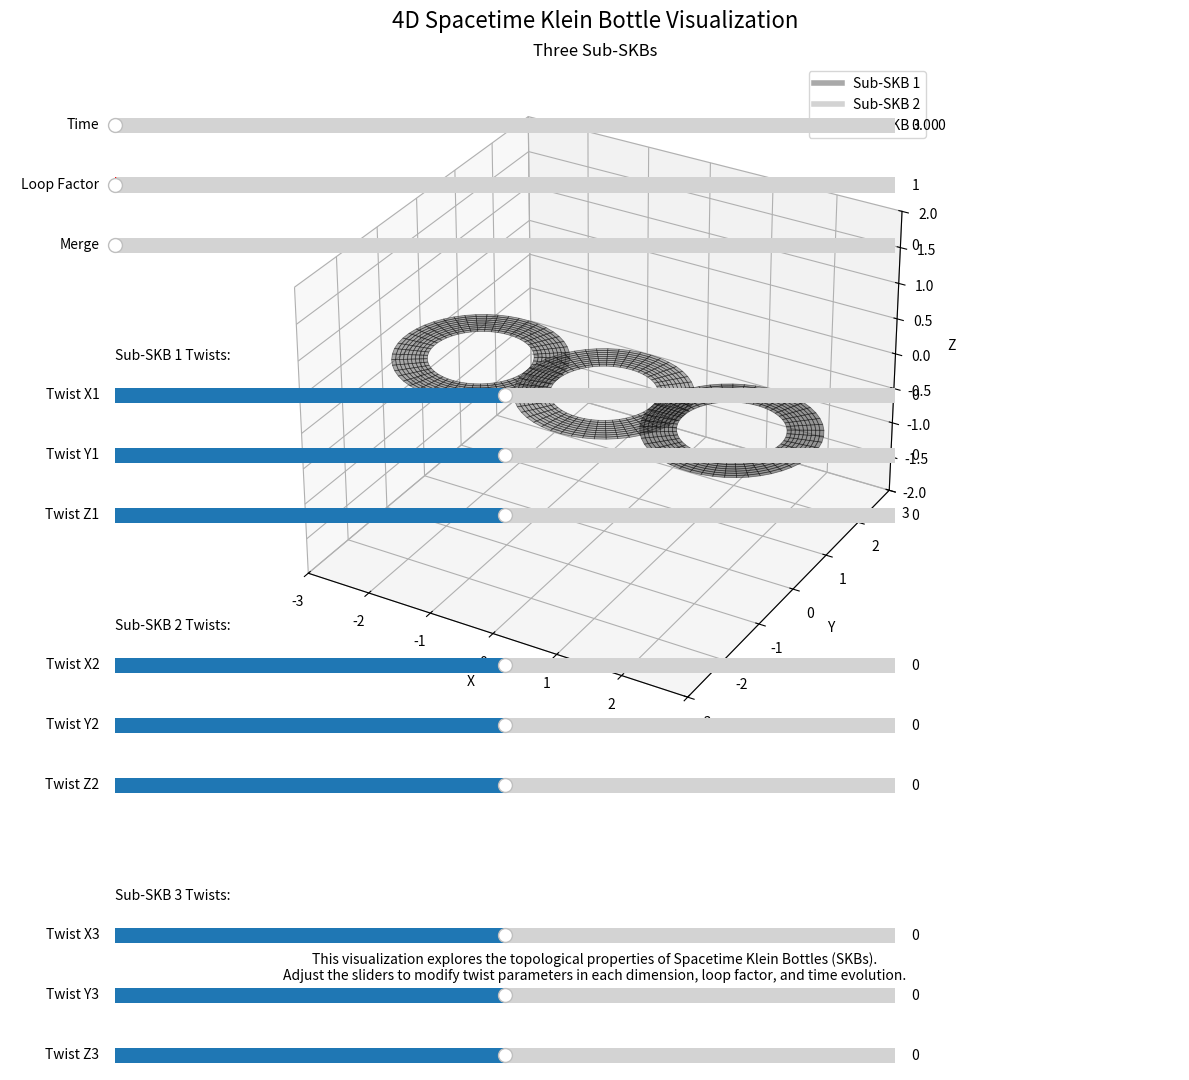

Here is the Python script that generated this plot:
import numpy as np
import matplotlib.pyplot as plt
from matplotlib.widgets import Slider
from mpl_toolkits.mplot3d import Axes3D
import matplotlib.gridspec as gridspec

# Function to plot a twisted strip (sub-SKB) with multi-dimensional twists, time, and loops
def plot_twisted_strip(ax, twists, position, color, t, loop_factor):
    u = np.linspace(0, 2 * np.pi * loop_factor, 50)
    v = np.linspace(-0.5, 0.5, 10)
    u, v = np.meshgrid(u, v)
    kx, ky, kz = twists  # Twist components
    
    # Apply multi-dimensional twists and time evolution
    x = (1 + 0.5 * v * np.cos(kx * (u + t) / 2)) * np.cos(u) + position[0]
    y = (1 + 0.5 * v * np.cos(ky * (u + t) / 2)) * np.sin(u) + position[1]
    z = 0.5 * v * np.sin(kz * (u + t) / 2) + position[2]
    
    ax.plot_surface(x, y, z, color=color, alpha=0.5, edgecolor='k', linewidth=0.5)

# Function to plot a Klein bottle (stable SKB) with time and loops
def plot_klein_bottle(ax, twists, t, loop_factor):
    u = np.linspace(0, 2 * np.pi * loop_factor, 50)
    v = np.linspace(0, 2 * np.pi, 50)
    u, v = np.meshgrid(u, v)
    kx, ky, kz = twists  # Twist components
    
    a, b = 2.0, 1.0  # Parameters for size
    
    # Apply multi-dimensional twists and time evolution
    x = (a + b * np.cos(v)) * np.cos(u + kx * t / 5)
    y = (a + b * np.cos(v)) * np.sin(u + ky * t / 5)
    z = b * np.sin(v) * np.cos((u + kz * t / 5) / 2)  # Simplified immersion
    
    ax.plot_surface(x, y, z, color='gray', alpha=0.3, edgecolor='k', linewidth=0.5)

# Initialize figure with more space for sliders
fig = plt.figure(figsize=(12, 10))
gs = gridspec.GridSpec(2, 1, height_ratios=[3, 1])  # 3:1 ratio for plot vs sliders

# Create main plot area
ax = plt.subplot(gs[0], projection='3d')

# Create slider area
slider_area = plt.subplot(gs[1])
slider_area.axis('off')  # Hide the axes

# Define neutral colors for sub-SKBs
skb_colors = ['#A9A9A9', '#D3D3D3', '#696969']  # Different shades of gray

# Create sliders with better organization
slider_height = 0.03
slider_width = 0.65
slider_x = 0.1

# Calculate vertical positions for sliders
slider_positions = {}
current_y = 0.85

# Time and Loop sliders (top)
ax_time = plt.axes([slider_x, current_y, slider_width, slider_height])
time_slider = Slider(ax_time, 'Time', 0, 2*np.pi, valinit=0, valstep=0.1)
current_y -= 0.06

ax_loop = plt.axes([slider_x, current_y, slider_width, slider_height])
loop_slider = Slider(ax_loop, 'Loop Factor', 1, 5, valinit=1, valstep=0.5)
current_y -= 0.06

# Merge slider
ax_merge = plt.axes([slider_x, current_y, slider_width, slider_height])
merge_slider = Slider(ax_merge, 'Merge', 0, 1, valinit=0, valstep=1)
current_y -= 0.1  # Extra space before twist sliders

# Twist sliders for each sub-SKB
twist_sliders = []
for i in range(1, 4):  # For 3 sub-SKBs
    group_label = plt.figtext(slider_x, current_y, f"Sub-SKB {i} Twists:", fontsize=10)
    current_y -= 0.05
    
    # X twist
    ax_tx = plt.axes([slider_x, current_y, slider_width, slider_height])
    tx_slider = Slider(ax_tx, f'Twist X{i}', -5, 5, valinit=0, valstep=1)
    current_y -= 0.06
    
    # Y twist
    ax_ty = plt.axes([slider_x, current_y, slider_width, slider_height])
    ty_slider = Slider(ax_ty, f'Twist Y{i}', -5, 5, valinit=0, valstep=1)
    current_y -= 0.06
    
    # Z twist
    ax_tz = plt.axes([slider_x, current_y, slider_width, slider_height])
    tz_slider = Slider(ax_tz, f'Twist Z{i}', -5, 5, valinit=0, valstep=1)
    current_y -= 0.1  # Extra space between sub-SKB groups
    
    twist_sliders.append((tx_slider, ty_slider, tz_slider))

# Update function for interactivity
def update(val):
    ax.clear()
    
    # Get current values from sliders
    merge_val = merge_slider.val
    t = time_slider.val
    loop_factor = loop_slider.val
    
    # Get twist values for each sub-SKB
    twists = []
    for tx, ty, tz in twist_sliders:
        twists.append([tx.val, ty.val, tz.val])
    
    if merge_val == 0:
        # Individual sub-SKBs
        for i in range(3):
            plot_twisted_strip(ax, twists[i], [(i-1)*2, 0, 0], skb_colors[i], t, loop_factor)
        ax.set_title("Three Sub-SKBs")
    else:
        # Merged stable SKB - use average of all twist values
        avg_twists = [sum(t[i] for t in twists)/3 for i in range(3)]
        plot_klein_bottle(ax, avg_twists, t, loop_factor)
        ax.set_title("Stable SKB")
    
    ax.set_xlim([-3, 3])
    ax.set_ylim([-3, 3])
    ax.set_zlim([-2, 2])
    ax.set_xlabel('X')
    ax.set_ylabel('Y')
    ax.set_zlabel('Z')
    
    # Add legend for sub-SKB colors when showing individual SKBs
    if merge_val == 0:
        from matplotlib.lines import Line2D
        legend_elements = [
            Line2D([0], [0], color=skb_colors[0], lw=4, label='Sub-SKB 1'),
            Line2D([0], [0], color=skb_colors[1], lw=4, label='Sub-SKB 2'),
            Line2D([0], [0], color=skb_colors[2], lw=4, label='Sub-SKB 3')
        ]
        ax.legend(handles=legend_elements, loc='upper right')

# Connect all sliders to update function
time_slider.on_changed(update)
loop_slider.on_changed(update)
merge_slider.on_changed(update)

for tx, ty, tz in twist_sliders:
    tx.on_changed(update)
    ty.on_changed(update)
    tz.on_changed(update)

# Add explanatory text
fig.suptitle('4D Spacetime Klein Bottle Visualization', fontsize=16)
plt.figtext(0.5, 0.01, 
           'This visualization explores the topological properties of Spacetime Klein Bottles (SKBs).\n'
           'Adjust the sliders to modify twist parameters in each dimension, loop factor, and time evolution.',
           ha='center', fontsize=10)

# Initial plot
update(0)
plt.tight_layout()
plt.subplots_adjust(bottom=0.01)  # Make room for the text
plt.show()